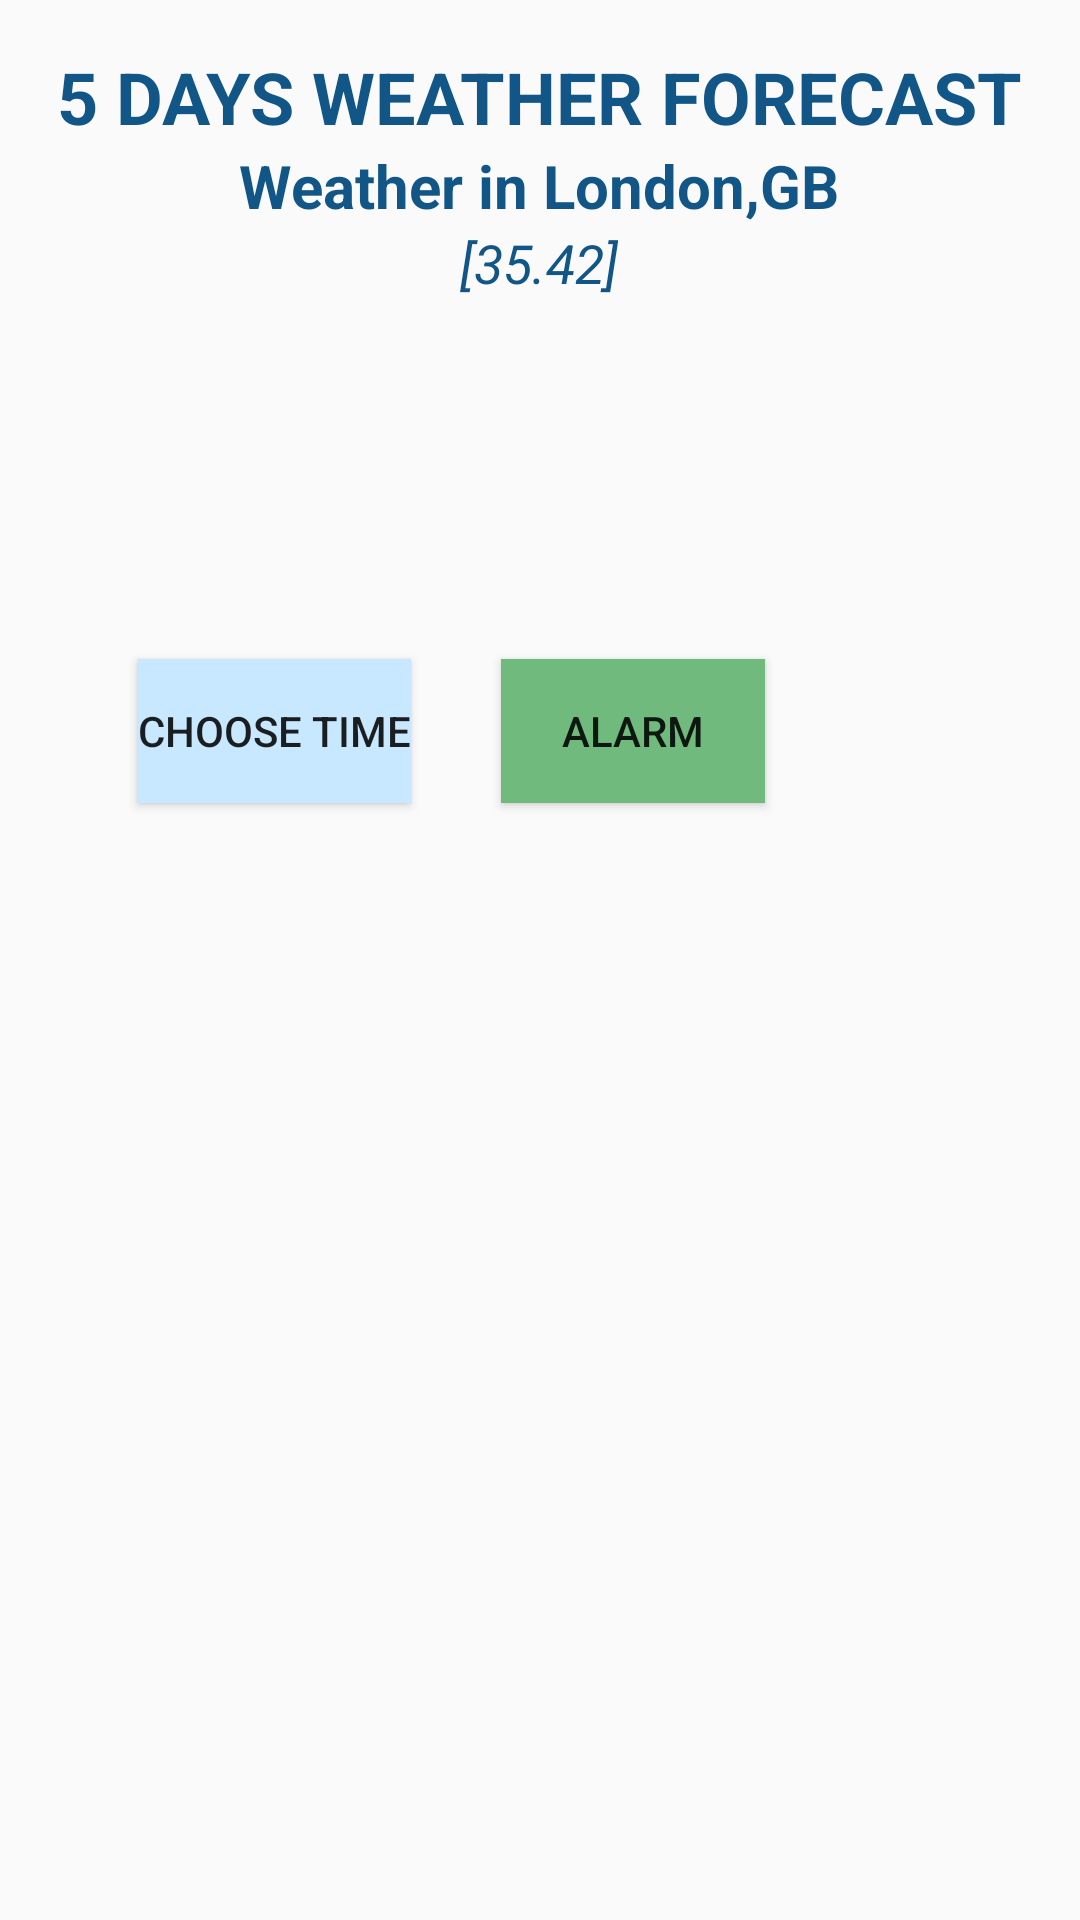

Reconstruct the res/layout file that produces this screen, plus the resources it refers to.
<!-- AndroidManifest.xml: application theme MyMaterialTheme -->
<!-- res/layout/fragment_forecast.xml -->
<?xml version="1.0" encoding="utf-8"?>
<RelativeLayout xmlns:android="http://schemas.android.com/apk/res/android"
    xmlns:tools="http://schemas.android.com/tools"
    android:layout_width="match_parent"
    android:layout_height="match_parent"
    tools:context=".ForecastFragment"
    android:padding="16dp">
<LinearLayout
    android:layout_width="wrap_content"
    android:layout_height="wrap_content"
    android:id="@+id/main_info"
    android:orientation="vertical"
    android:layout_centerHorizontal="true"
    android:gravity="center_horizontal">
    <TextView
        android:layout_width="wrap_content"
        android:layout_height="wrap_content"
        android:text="5 DAYS WEATHER FORECAST"
        android:textStyle="bold"
        android:textSize="24sp"
        android:textColor="@color/colorPrimary"/>

    <TextView
        android:id="@+id/txt_city_name"
        android:layout_width="wrap_content"
        android:layout_height="wrap_content"
        android:text="Weather in London,GB"
        android:textStyle="bold"
        android:textSize="20sp"
        android:textColor="@color/colorPrimary"/>

    <TextView
        android:id="@+id/txt_geo_coord"
        android:layout_width="wrap_content"
        android:layout_height="wrap_content"
        android:text="[35.42]"
        android:textStyle="italic"
        android:textSize="18sp"
        android:textColor="@color/colorPrimary"/>

</LinearLayout>

    <androidx.recyclerview.widget.RecyclerView
        android:layout_width="match_parent"
        android:layout_height="wrap_content"
        android:layout_below="@+id/main_info"
        android:layout_marginTop="20dp"
        android:id="@+id/recycler_forecast">

    </androidx.recyclerview.widget.RecyclerView>

    <Button
        android:layout_width="wrap_content"
        android:layout_height="wrap_content"
        android:text="Choose Time"
        android:layout_below="@id/recycler_forecast"
        android:layout_marginTop="100dp"
        android:drawableLeft="@drawable/ic_ime"
        android:background="@color/colorAccent"
        android:layout_marginLeft="30dp"
        android:id="@+id/Timepicker"/>
    <Button
        android:layout_width="wrap_content"
        android:layout_height="wrap_content"
        android:layout_marginLeft="30dp"
        android:layout_marginTop="100dp"
        android:text="Alarm"
        android:layout_toRightOf="@+id/Timepicker"
        android:layout_below="@id/recycler_forecast"
        android:background="#70BA7E"
        android:id="@+id/alarm"/>




</RelativeLayout>
<!-- resources referenced by this layout -->
<resources>
  <color name="colorAccent">#c8e8ff</color>
  <color name="colorPrimary">#125688</color>
  <style name="MyMaterialTheme" parent="MyMaterialTheme.Base" />
  <style name="MyMaterialTheme.Base" parent="Theme.AppCompat.Light.NoActionBar">
          <item name="colorPrimary">@color/colorPrimary</item>
          <item name="colorPrimaryDark">@color/colorPrimaryDark</item>
          <item name="colorAccent">@color/colorAccent</item>
          <item name="windowNoTitle">true</item>
          <item name="windowActionBar">false</item>
      </style>
  <color name="colorPrimaryDark">#125688</color>
</resources>
